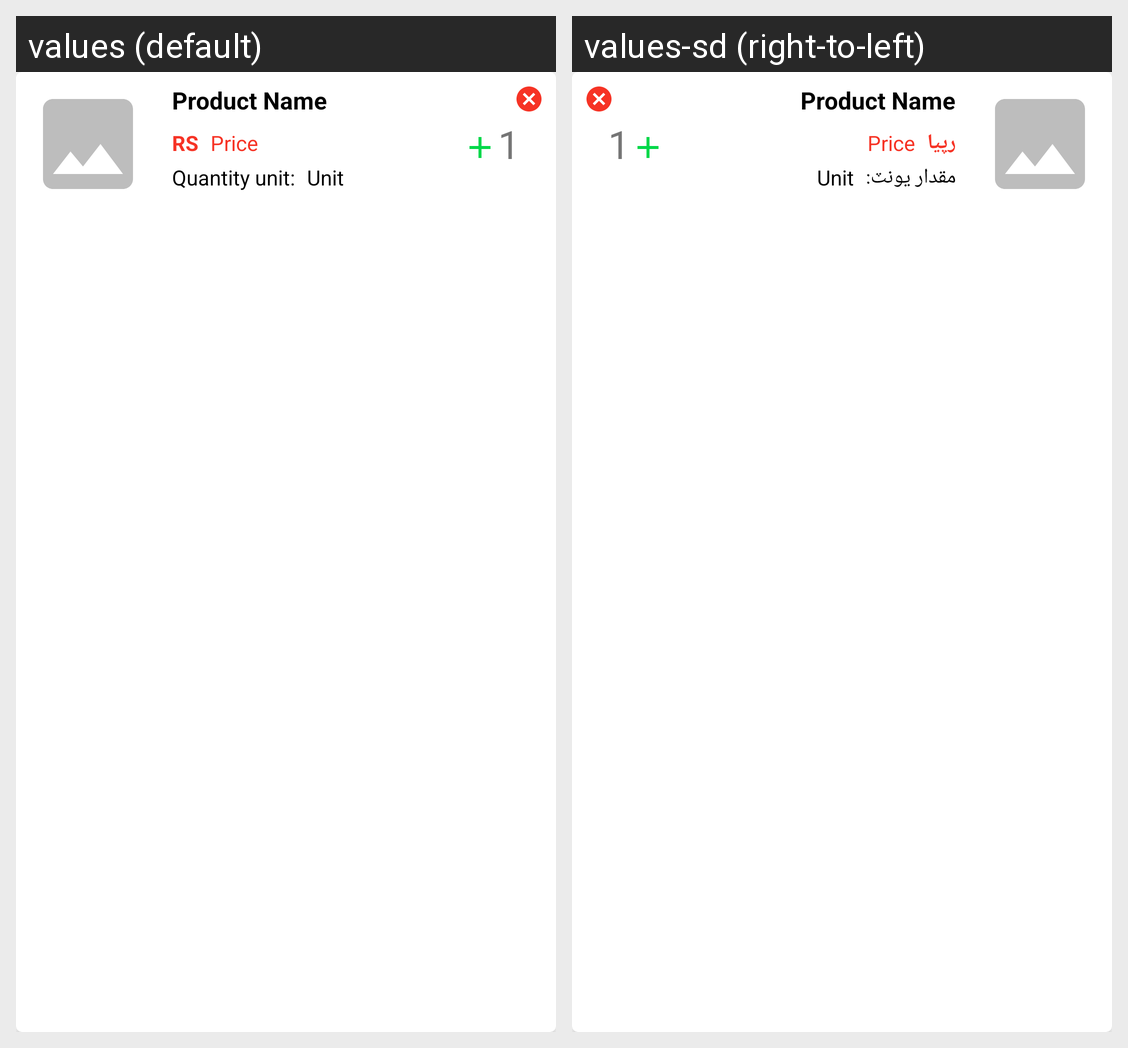

Locale-by-locale string values for the Android screen shown in this grid:
Android screen res/layout/layout_cart_item_view.xml rendered under 2 locales, left to right: values (default), values-sd (right-to-left). Device: Nexus 5 (rendered at 1080×1920; each locale shown at half size, 540×960, under a caption strip naming it); theme Theme.FarmersEcom.
Strings drawn on this screen, with the default value and each locale's value (text and hints the layout hard-codes, and strings that could not be matched under every locale, appear in the picture but are not listed):

rs
  values: RS
  values-sd: رپيا

quantity_unit
  values: Quantity unit:
  values-sd: مقدار يونٽ:

default_quantity
  values: 1
  values-sd: 1
